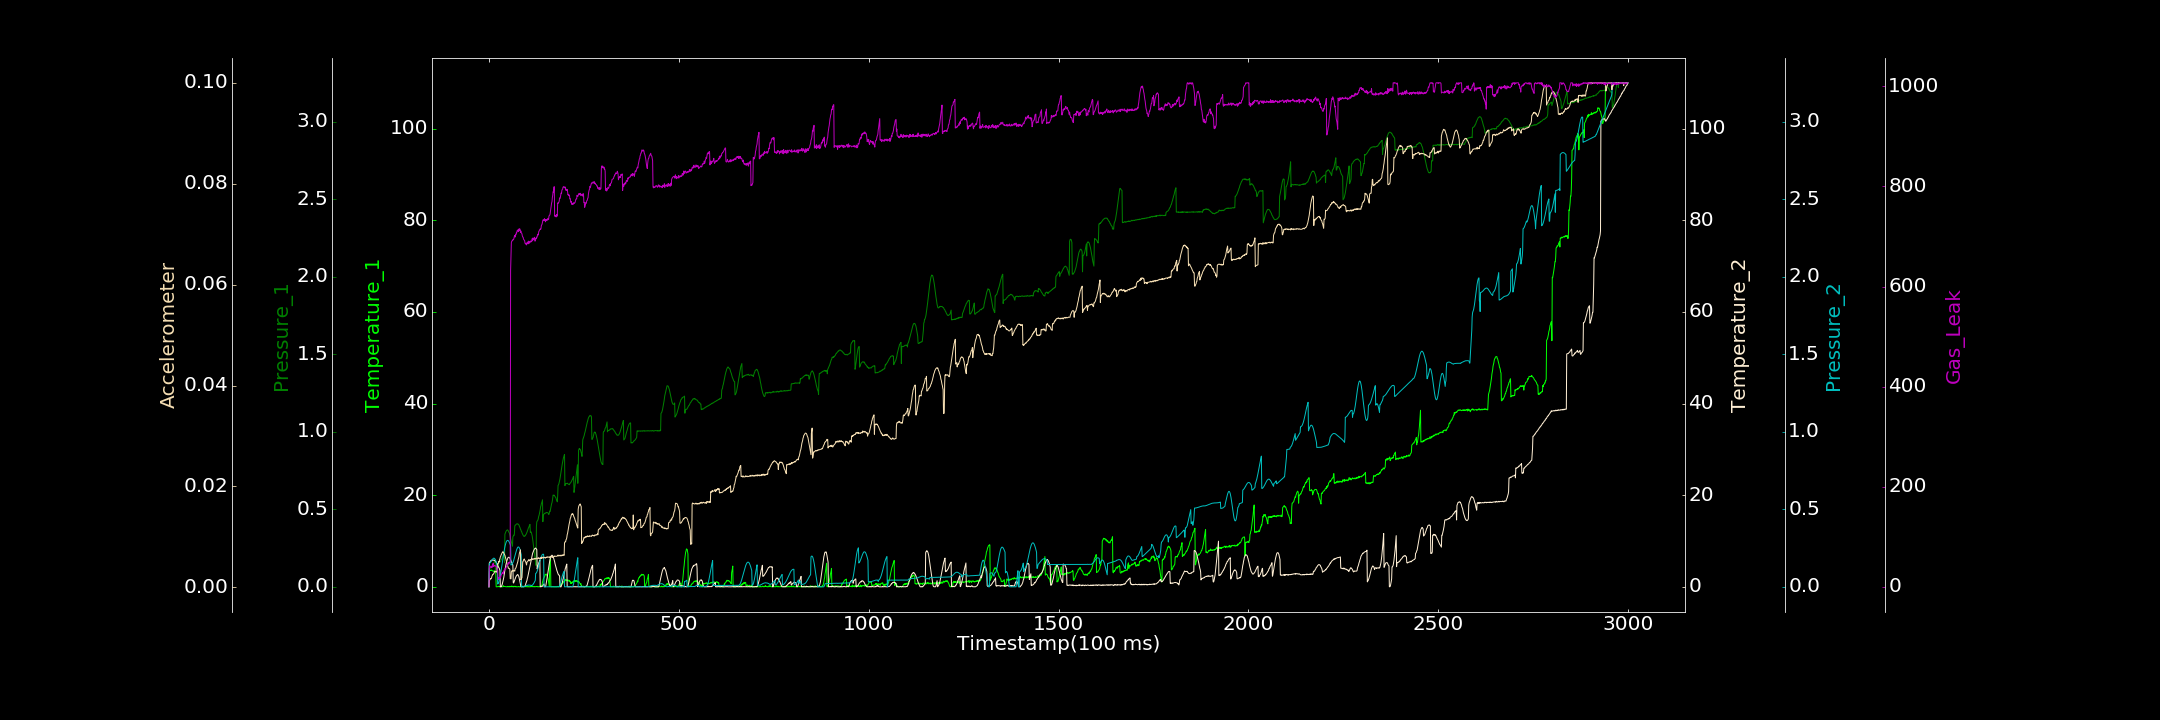

Source data for this figure (header and first rows):
0.000000000, 0.015627632, 0.000082360, 0.018105928, 0.000049702, 0.000115672, 0.000000000
1, 3.42, 0.1185, 5.204, 0.1496, 0.001325, 38.18
2, 3.514, 0.1195, 5.364, 0.1514, 0.001475, 42.29
3, 3.671, 0.1211, 5.473, 0.1542, 0.001523, 40.6
4, 3.532, 0.1202, 5.608, 0.1573, 0.001785, 38.77
5, 3.534, 0.1257, 5.619, 0.1608, 0.00171, 39.55
6, 3.568, 0.1236, 5.803, 0.1649, 0.001717, 40.57
7, 3.68, 0.1248, 5.693, 0.1685, 0.001913, 38.32
8, 3.584, 0.1292, 5.84, 0.173, 0.002258, 39.42
9, 3.477, 0.1323, 5.831, 0.1766, 0.002363, 43.75
10, 3.455, 0.1377, 5.85, 0.1797, 0.002572, 39.62
11, 3.448, 0.1424, 5.835, 0.1822, 0.002559, 46.89
12, 3.447, 0.1505, 5.798, 0.1841, 0.002677, 42.41
13, 3.26, 0.1557, 5.842, 0.1847, 0.002816, 40.74
14, 3.471, 0.1613, 5.766, 0.1839, 0.002909, 42.67
15, 3.379, 0.1703, 5.725, 0.182, 0.003118, 42.32
16, 3.346, 0.1763, 5.656, 0.1787, 0.003244, 41.82
17, 3.425, 0.1037, 5.601, 0.1743, 0.003137, 41.98
18, 3.135, 0.1187, 5.427, 0.1681, 0.003129, 41.68
19, 0.000000000, 0.1162, 5.365, 0.1609, 0.003002, 39.67
20, 0.000000000, 0.1188, 5.235, 0.1524, 0.00304, 40.01
21, 0.000000000, 0.1234, 5.129, 0.1426, 0.003182, 37.72
22, 0.000000000, 0.1284, 4.94, 0.1323, 0.00445, 35.82
23, 0.03758, 0.1249, 4.747, 0.01764, 0.004681, 33.72
24, 0.08652, 0.1331, 4.485, 0.01994, 0.004653, 16.94
25, 0.03058, 0.1436, 4.343, 0.02406, 0.004831, 14.12
26, 0.1395, 0.1574, 4.196, 0.03037, 0.005139, 18.22
27, 0.000000000, 0.1582, 4.059, 0.03854, 0.005045, 18.43
28, 0.06347, 0.1589, 3.799, 0.04896, 0.005487, 17.27
29, 0.000000000, 0.1588, 3.574, 0.06073, 0.005706, 17.12
30, 0.0175, 0.1632, 0.000000000, 0.07402, 0.006022, 19.75
31, 0.1194, 0.1659, 0.000000000, 0.08823, 0.006177, 19.29
32, 0.000000000, 0.173, 0.000000000, 0.1034, 0.006428, 23.02
33, 0.1175, 0.1763, 0.09864, 0.1195, 0.006529, 24.95
34, 0.000000000, 0.1801, 0.3249, 0.1364, 0.006767, 26.06
35, 0.000000000, 0.184, 0.5494, 0.1531, 0.006863, 27.68
36, 0.000000000, 0.1927, 0.9102, 0.17, 0.007038, 27.37
37, 0.01648, 0.1988, 1.196, 0.1866, 0.007068, 29.4
38, 0.2434, 0.2071, 1.612, 0.2024, 0.006924, 25.48
39, 0.08806, 0.2127, 2.012, 0.2182, 0.006859, 32.41
40, 0.07902, 0.221, 2.581, 0.2323, 0.006665, 32.61
41, 0.09289, 0.1559, 2.999, 0.2458, 0.006469, 35.35
42, 0.03777, 0.3391, 3.641, 0.2583, 0.006365, 36.08
43, 0.03291, 0.3457, 4.037, 0.2693, 0.006013, 34.87
44, 0.03779, 0.3514, 4.578, 0.2783, 0.005763, 34.42
45, 0.01657, 0.3578, 4.969, 0.2853, 0.005565, 37.39
46, 0.000000000, 0.3611, 5.268, 0.2915, 0.005159, 40.88
47, 0.000000000, 0.3647, 5.66, 0.2956, 0.004833, 42.18
48, 0.03213, 0.3665, 5.888, 0.2982, 0.0046, 42.08
49, 0.000000000, 0.3674, 6.147, 0.2995, 0.004379, 43.64
50, 0.09228, 0.3645, 6.336, 0.2987, 0.004126, 46.44
51, 0.02885, 0.3604, 6.429, 0.2972, 0.003797, 48.48
52, 0.000000000, 0.3532, 6.44, 0.2943, 0.003799, 45.35
53, 0.000000000, 0.3502, 6.451, 0.2903, 0.003737, 46.71
54, 0.1111, 0.3452, 6.362, 0.285, 0.003724, 49.16
55, 0.000000000, 0.3327, 6.246, 0.2798, 0.003609, 48.26
56, 0.09252, 0.323, 6.08, 0.2731, 0.001718, 51.36
57, 0.06084, 0.3111, 5.911, 0.2665, 0.001717, 631.5
58, 0.000000000, 0.3008, 5.714, 0.1405, 0.001692, 657.2
59, 0.1751, 0.2924, 5.472, 0.1416, 0.003052, 687.7
60, 0.05534, 0.2779, 5.244, 0.1432, 0.003231, 690.4
... 2,939 more rows
